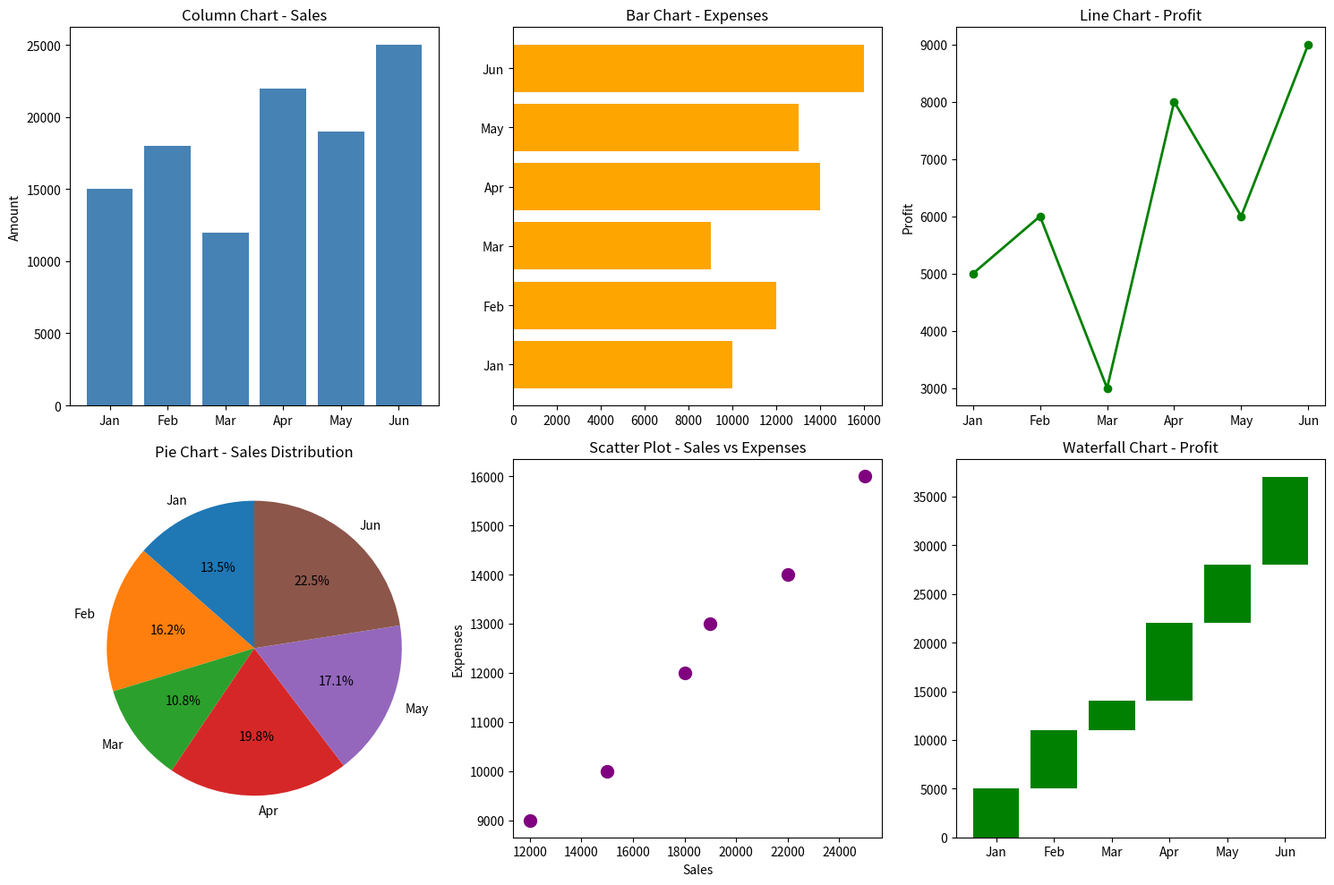

The script that saved this image:
import matplotlib.pyplot as plt
import numpy as np

# Sample data (like Excel)
months = ['Jan', 'Feb', 'Mar', 'Apr', 'May', 'Jun']
sales = [15000, 18000, 12000, 22000, 19000, 25000]
expenses = [10000, 12000, 9000, 14000, 13000, 16000]
profit = [s - e for s, e in zip(sales, expenses)]

fig, axes = plt.subplots(2, 3, figsize=(15, 10))

# STEP 2: Column Chart
axes[0, 0].bar(months, sales, color='steelblue')
axes[0, 0].set_title('Column Chart - Sales')
axes[0, 0].set_ylabel('Amount')

# STEP 3: Bar Chart
axes[0, 1].barh(months, expenses, color='orange')
axes[0, 1].set_title('Bar Chart - Expenses')

# STEP 4: Line Chart
axes[0, 2].plot(months, profit, marker='o', color='green', linewidth=2)
axes[0, 2].set_title('Line Chart - Profit')
axes[0, 2].set_ylabel('Profit')

# STEP 5: Pie Chart
axes[1, 0].pie(sales, labels=months, autopct='%1.1f%%', startangle=90)
axes[1, 0].set_title('Pie Chart - Sales Distribution')

# STEP 6: Scatter Plot
axes[1, 1].scatter(sales, expenses, color='purple', s=100)
axes[1, 1].set_title('Scatter Plot - Sales vs Expenses')
axes[1, 1].set_xlabel('Sales')
axes[1, 1].set_ylabel('Expenses')

# STEP 7: Waterfall Chart
cumulative = [0] + list(np.cumsum(profit))
colors = ['green' if p >= 0 else 'red' for p in profit]
for i, (p, c) in enumerate(zip(profit, colors)):
    axes[1, 2].bar(i, abs(p), bottom=min(cumulative[i], cumulative[i+1]), color=c)
axes[1, 2].set_xticks(range(len(months)))
axes[1, 2].set_xticklabels(months)
axes[1, 2].set_title('Waterfall Chart - Profit')

plt.tight_layout()
plt.savefig("bi_p9_charts.png")
plt.show()
print("All charts saved to bi_p9_charts.png")
